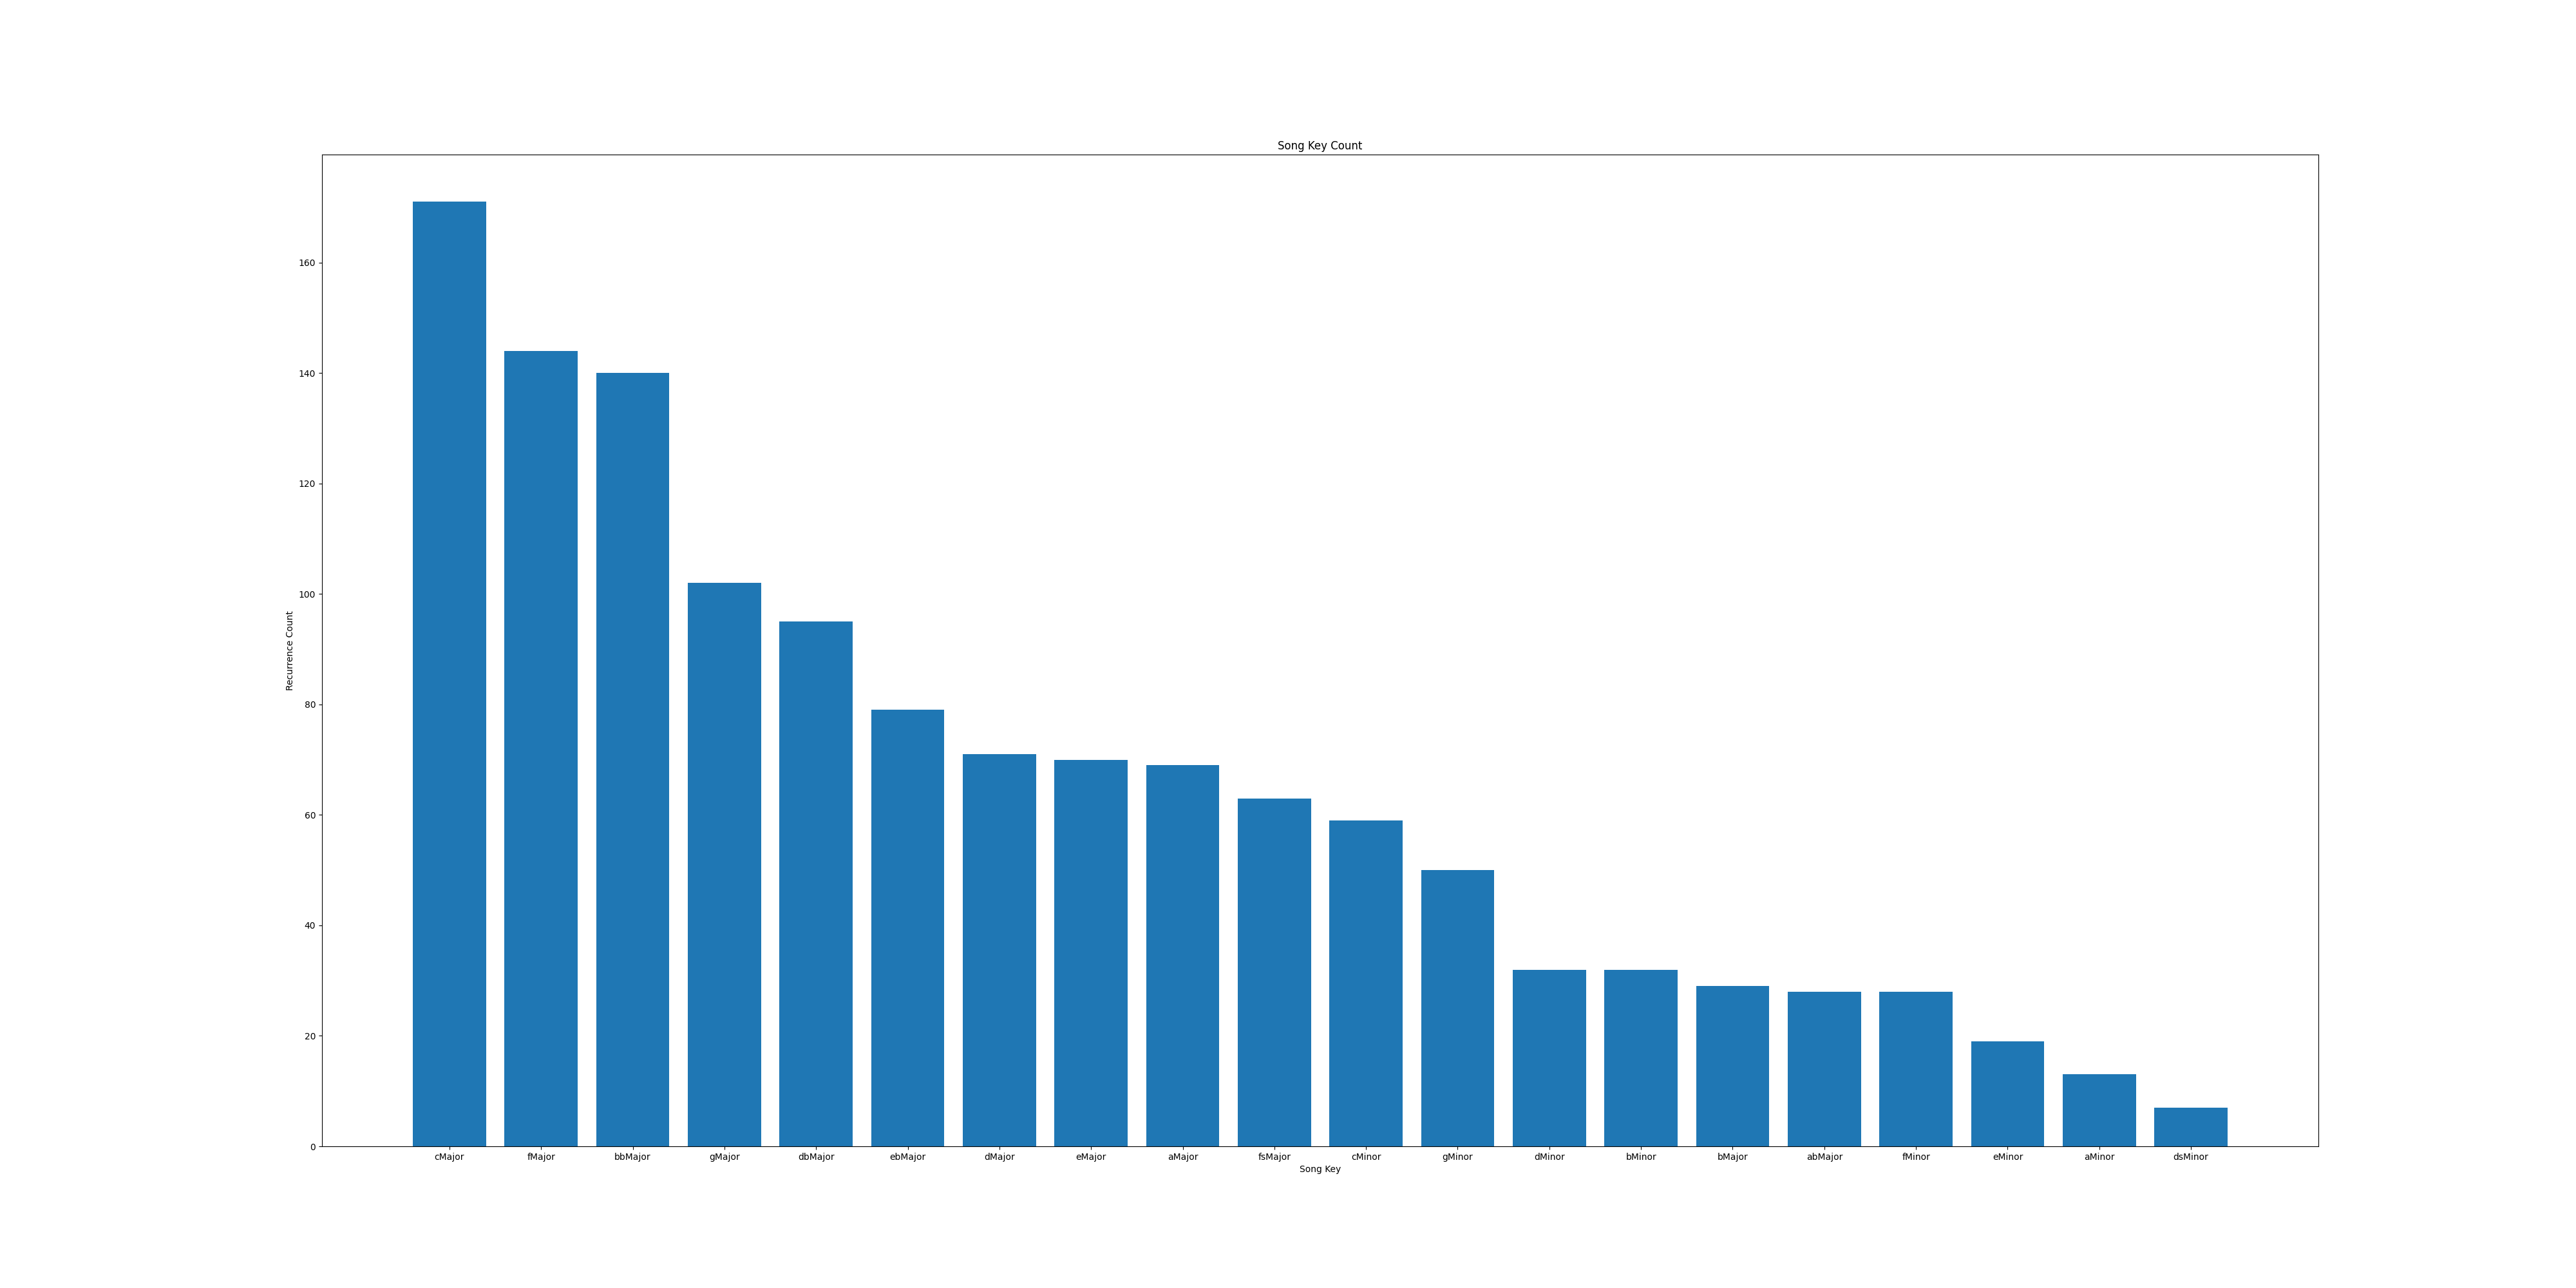

Values plotted in this chart, from the file beside it:
Key, Counter
dbMajor, 95
cMinor, 59
gMajor, 102
bbMajor, 140
aMajor, 69
fMajor, 144
gMinor, 50
abMajor, 28
dMajor, 71
cMajor, 171
ebMajor, 79
fsMajor, 63
fMinor, 28
eMajor, 70
bMajor, 29
dMinor, 32
bMinor, 32
eMinor, 19
aMinor, 13
csMinor, 5
gsMinor, 1
dsMinor, 7
bbMinor, 5
